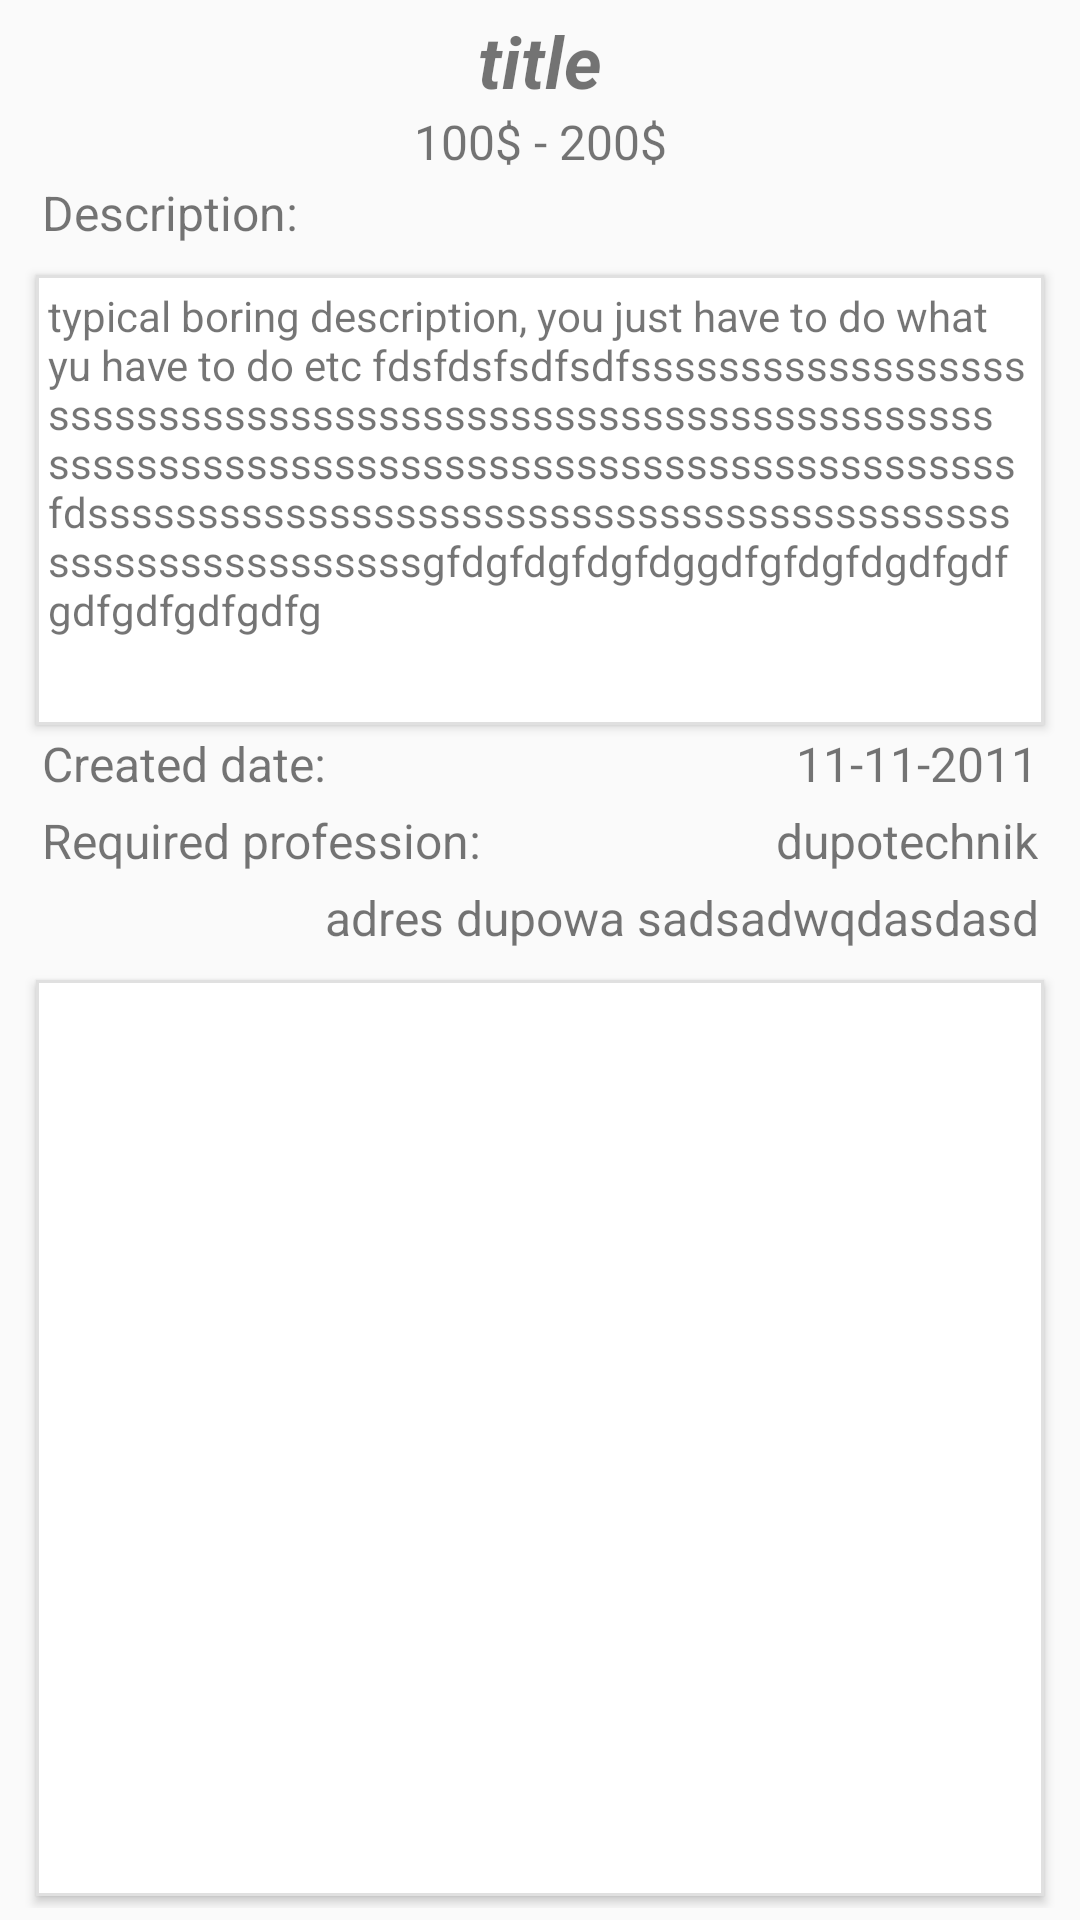

Produce the Android XML layout that renders to this screen, including the resource entries it uses.
<!-- AndroidManifest.xml: application theme AppTheme -->
<!-- res/layout/activity_my_request.xml -->
<?xml version="1.0" encoding="utf-8"?>
<RelativeLayout xmlns:android="http://schemas.android.com/apk/res/android"
    xmlns:tools="http://schemas.android.com/tools"
    android:layout_width="match_parent"
    android:layout_height="match_parent"
    android:padding="4dp"
    tools:context="not_an_example.com.freelancerworld.MyRequestActivity">>

            <TextView
                android:id="@+id/my_request_title_text"
                android:layout_width="match_parent"
                android:layout_height="wrap_content"
                style="@style/myRequestTitle"
                android:text="title"/>

            <TextView
                android:id="@+id/my_request_payment"
                android:layout_width="match_parent"
                android:layout_height="wrap_content"
                android:layout_below="@id/my_request_title_text"
                style="@style/myRequestPayment"
                android:text="100$ - 200$"/>

            <TextView
                android:id="@+id/my_request_description_label"
                android:layout_width="match_parent"
                android:layout_height="wrap_content"
                android:layout_below="@id/my_request_payment"
                style="@style/myRequestSubtitle"
                android:text="@string/my_request_string_description"/>

            <TextView
                android:id="@+id/my_request_description_text"
                android:layout_width="match_parent"
                android:layout_height="150dp"
                android:layout_below="@id/my_request_description_label"
                style="@style/myRequestDescriptionText"
                android:text="typical boring description, you just have to do what yu have to do etc
fdsfdsfsdfsdfsssssssssssssssssssssssssssssssssssssssssssssssssssssssssssssssssssssssssssssssssssssssssssssssssssssssss
fdsssssssssssssssssssssssssssssssssssssssssssssssssssssssssssgfdgfdgfdgfdggdfgfdgfdgdfgdfgdfgdfgdfgdfg" />

            <TextView
                android:id="@+id/my_request_created_date_label"
                android:layout_width="wrap_content"
                android:layout_height="wrap_content"
                android:layout_below="@id/my_request_description_text"
                style="@style/myRequestSubtitle"
                android:text="@string/my_request_string_date"/>

            <TextView
                android:id="@+id/my_request_created_date_text"
                android:layout_width="match_parent"
                android:layout_height="wrap_content"
                android:layout_below="@id/my_request_description_text"
                android:layout_toRightOf="@id/my_request_created_date_label"
                style="@style/myRequestSubtitleText"
                android:text="11-11-2011"/>

            <TextView
                android:id="@+id/my_request_profession_label"
                android:layout_width="wrap_content"
                android:layout_height="wrap_content"
                android:layout_below="@id/my_request_created_date_label"
                style="@style/myRequestSubtitle"
                android:text="@string/my_request_string_profession"/>

            <TextView
                android:id="@+id/my_request_profession_text"
                android:layout_width="match_parent"
                android:layout_height="wrap_content"
                android:layout_below="@id/my_request_created_date_label"
                android:layout_toRightOf="@id/my_request_profession_label"
                style="@style/myRequestSubtitleText"
                android:text="dupotechnik"/>


            <TextView
                android:id="@+id/my_request_address_text"
                android:layout_below="@+id/my_request_profession_label"
                android:layout_width="match_parent"
                android:layout_height="wrap_content"
                style="@style/myRequestSubtitleText"
                android:text="adres dupowa sadsadwqdasdasd"/>

            <android.support.v7.widget.RecyclerView
                android:id="@+id/my_request_contractor_recycler"
                android:layout_width="match_parent"
                android:layout_height="match_parent"
                android:layout_below="@id/my_request_address_text"
                android:layout_above="@+id/my_request_rating_bar"
                android:layout_alignParentBottom="true"
                android:visibility="visible"
                style="@style/paddedUpperRecycler"/>

            <RatingBar
                android:id="@id/my_request_rating_bar"
                android:layout_width="wrap_content"
                android:layout_height="wrap_content"
                android:layout_centerHorizontal="true"
                android:layout_above="@id/my_request_button_rate"
                style="@style/myRequestRatingBar"
                android:visibility="invisible"/>

            <Button
                android:id="@+id/my_request_button_rate"
                android:layout_width="match_parent"
                android:layout_height="wrap_content"
                android:layout_centerHorizontal="true"
                android:layout_alignParentBottom="true"
                android:text="@string/my_request_string_rate_finish"
                android:visibility="invisible"/>


</RelativeLayout>
<!-- resources referenced by this layout -->
<resources>
  <string name="my_request_string_date">Created date:</string>
  <string name="my_request_string_description">Description:</string>
  <string name="my_request_string_profession">Required profession:</string>
  <string name="my_request_string_rate_finish">Rate and finish</string>
  <style name="myRequestDescriptionText">
          <item name="android:textSize">14sp</item>
          <item name="android:layout_marginTop">8dp</item>
          <item name="android:layout_marginLeft">8dp</item>
          <item name="android:layout_marginRight">8dp</item>
          <item name="android:padding">4dp</item>
          <item name="android:background">@drawable/grey_border</item>
          <item name="android:scrollbars">vertical</item>
          <item name="android:elevation">2dp</item>
      </style>
  <style name="myRequestPayment">
          <item name="android:textSize">16sp</item>
          <item name="android:textAlignment">center</item>
      </style>
  <style name="myRequestRatingBar">
          <item name="android:numStars">5</item>
          <item name="android:max">5</item>
          <item name="android:stepSize">1</item>
          <item name="android:rating">5</item>
          <item name="android:isIndicator">false</item>
      </style>
  <style name="myRequestSubtitle" parent="myRequestSubtitleText">
          <item name="android:layout_marginStart">8dp</item>
          <item name="android:textAlignment">viewStart</item>
          <item name="android:layout_alignParentEnd">false</item>
      </style>
  <style name="myRequestSubtitleText">
          <item name="android:textSize">16sp</item>
          <item name="android:padding">2dp</item>
          <item name="android:layout_marginEnd">8dp</item>
          <item name="android:textAlignment">viewEnd</item>
          <item name="android:layout_alignParentEnd">true</item>
      </style>
  <style name="myRequestTitle">
          <item name="android:textSize">24sp</item>
          <item name="android:textAlignment">center</item>
          <item name="android:textStyle">italic|bold</item>
      </style>
  <style name="paddedUpperRecycler" parent="paddedRecycler">
          <item name="android:layout_marginBottom">4dp</item>
      </style>
  <style name="AppTheme" parent="Theme.AppCompat.Light.DarkActionBar">
          
          <item name="colorPrimary">@color/colorPrimary</item>
          <item name="colorPrimaryDark">@color/colorPrimaryDark</item>
          <item name="colorAccent">@color/colorAccent</item>
      </style>
  <!-- drawable grey_border (drawable) -->
  <?xml version="1.0" encoding="utf-8"?>
  <shape xmlns:android="http://schemas.android.com/apk/res/android" android:shape="rectangle" >
      <solid android:color="@android:color/white" />
      <stroke android:width="1dp" android:color="@color/color12PercentBlack"/>
  </shape>
  <style name="paddedRecycler">
          <item name="android:layout_marginStart">8dp</item>
          <item name="android:layout_marginEnd">8dp</item>
          <item name="android:layout_marginTop">8dp</item>
          <item name="android:layout_marginBottom">8dp</item>
          <item name="android:scrollbars">vertical</item>
          <item name="android:background">@drawable/grey_border</item>
          <item name="android:elevation">2dp</item>
      </style>
  <color name="colorPrimary">#3F51B5</color>
  <color name="colorPrimaryDark">#303F9F</color>
  <color name="colorAccent">#FF4081</color>
  <color name="color12PercentBlack">#E0E0E0</color>
</resources>
